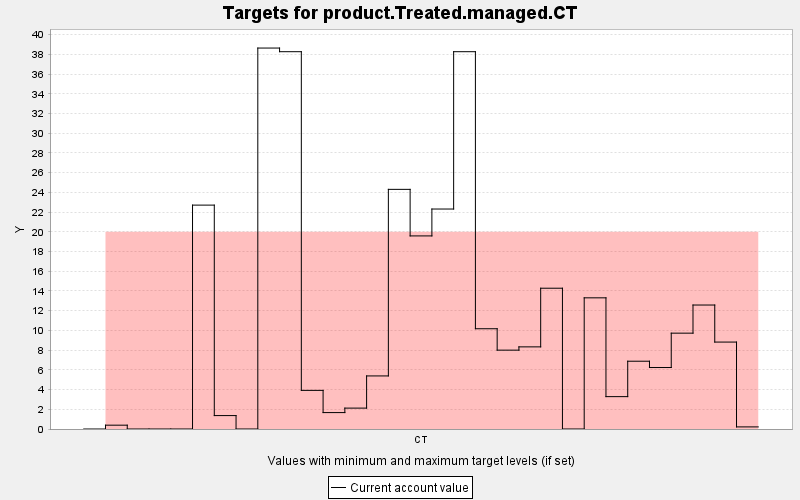

Data behind this chart, as committed beside it:
TARGET, PERIOD, YEAR, PERIODWIDTH, MINIMUM, MAXIMUM, MINWEIGHT, MAXWEIGHT, CURRENT, SUMMARY
product.Treated.managed.CT, 0, 0, 10.0, 20.0, 10000, 1.0, 1.0, 0.0, 0.0
product.Treated.managed.CT, 1, 10, 10.0, 20.0, 10000, 9.9999997952E10, 1.0, 0.388, 0.0
product.Treated.managed.CT, 2, 20, 10.0, 20.0, 10000, 9.9999997952E10, 1.0, 0.0, 0.0
product.Treated.managed.CT, 3, 30, 10.0, 20.0, 10000, 9.9999997952E10, 1.0, 0.0, 0.0
product.Treated.managed.CT, 4, 40, 10.0, 20.0, 10000, 9.9999997952E10, 1.0, 0.0, 0.0
product.Treated.managed.CT, 5, 50, 10.0, 20.0, 10000, 9.9999997952E10, 1.0, 22.71, 0.0
product.Treated.managed.CT, 6, 60, 10.0, 20.0, 10000, 9.9999997952E10, 1.0, 1.361, 0.0
product.Treated.managed.CT, 7, 70, 10.0, 20.0, 10000, 9.9999997952E10, 1.0, 0.0, 0.0
product.Treated.managed.CT, 8, 80, 10.0, 20.0, 10000, 9.9999997952E10, 1.0, 38.64, 0.0
product.Treated.managed.CT, 9, 90, 10.0, 20.0, 10000, 9.9999997952E10, 1.0, 38.27, 0.0
product.Treated.managed.CT, 10, 100, 10.0, 20.0, 10000, 9.9999997952E10, 1.0, 3.918, 0.0
product.Treated.managed.CT, 11, 110, 10.0, 20.0, 10000, 9.9999997952E10, 1.0, 1.665, 0.0
product.Treated.managed.CT, 12, 120, 10.0, 20.0, 10000, 9.9999997952E10, 1.0, 2.119, 0.0
product.Treated.managed.CT, 13, 130, 10.0, 20.0, 10000, 9.9999997952E10, 1.0, 5.383, 0.0
product.Treated.managed.CT, 14, 140, 10.0, 20.0, 10000, 9.9999997952E10, 1.0, 24.31, 0.0
product.Treated.managed.CT, 15, 150, 10.0, 20.0, 10000, 9.9999997952E10, 1.0, 19.58, 0.0
product.Treated.managed.CT, 16, 160, 10.0, 20.0, 10000, 9.9999997952E10, 1.0, 22.31, 0.0
product.Treated.managed.CT, 17, 170, 10.0, 20.0, 10000, 9.9999997952E10, 1.0, 38.27, 0.0
product.Treated.managed.CT, 18, 180, 10.0, 20.0, 10000, 9.9999997952E10, 1.0, 10.17, 0.0
product.Treated.managed.CT, 19, 190, 10.0, 20.0, 10000, 9.9999997952E10, 1.0, 7.998, 0.0
product.Treated.managed.CT, 20, 200, 10.0, 20.0, 10000, 9.9999997952E10, 1.0, 8.33, 0.0
product.Treated.managed.CT, 21, 210, 10.0, 20.0, 10000, 9.9999997952E10, 1.0, 14.28, 0.0
product.Treated.managed.CT, 22, 220, 10.0, 20.0, 10000, 9.9999997952E10, 1.0, 0.0, 0.0
product.Treated.managed.CT, 23, 230, 10.0, 20.0, 10000, 9.9999997952E10, 1.0, 13.3, 0.0
product.Treated.managed.CT, 24, 240, 10.0, 20.0, 10000, 9.9999997952E10, 1.0, 3.283, 0.0
product.Treated.managed.CT, 25, 250, 10.0, 20.0, 10000, 9.9999997952E10, 1.0, 6.875, 0.0
product.Treated.managed.CT, 26, 260, 10.0, 20.0, 10000, 9.9999997952E10, 1.0, 6.236, 0.0
product.Treated.managed.CT, 27, 270, 10.0, 20.0, 10000, 9.9999997952E10, 1.0, 9.721, 0.0
product.Treated.managed.CT, 28, 280, 10.0, 20.0, 10000, 9.9999997952E10, 1.0, 12.57, 0.0
product.Treated.managed.CT, 29, 290, 10.0, 20.0, 10000, 9.9999997952E10, 1.0, 8.817, 0.0
product.Treated.managed.CT, 30, 300, 10.0, 20.0, 10000, 9.9999997952E10, 1.0, 0.213, 0.0
